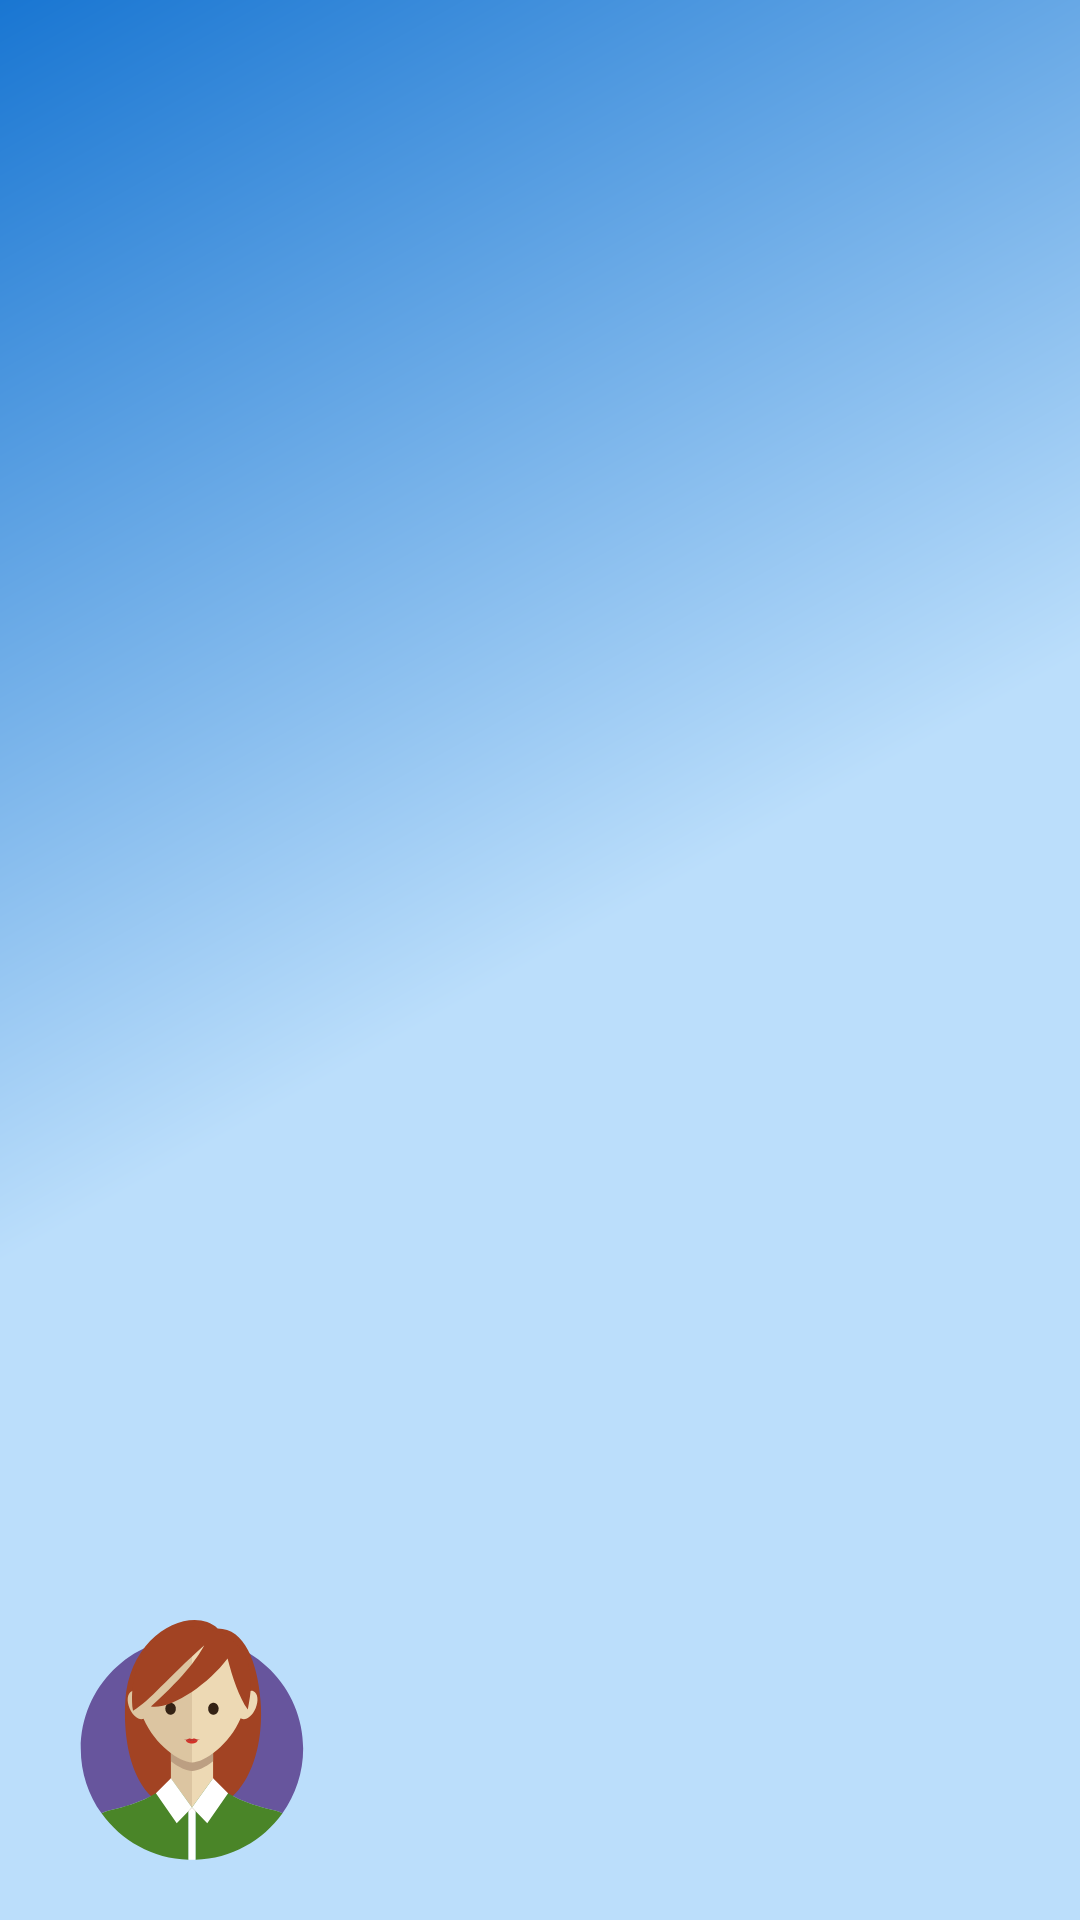

Layout XML and referenced resources for this Android screen:
<!-- AndroidManifest.xml: application theme AppTheme -->
<!-- res/layout/nav_header_main.xml -->
<?xml version="1.0" encoding="utf-8"?>
<LinearLayout
        android:id="@+id/header"
        xmlns:android="http://schemas.android.com/apk/res/android"
        xmlns:app="http://schemas.android.com/apk/res-auto"
        style="?attr/header"
        android:orientation="vertical"
        android:gravity="bottom">

    <ImageView
            android:layout_width="@dimen/size_avatar"
            android:layout_height="@dimen/size_avatar"
            android:paddingTop="@dimen/nav_header_vertical_spacing"
            app:srcCompat="@drawable/ic_users"/>
</LinearLayout>
<!-- resources referenced by this layout -->
<resources>
  <dimen name="nav_header_vertical_spacing">8dp</dimen>
  <dimen name="size_avatar">96dp</dimen>
  <!-- drawable ic_users: vector/xml drawable (drawable, 4834 chars, omitted) -->
  <style name="AppTheme" parent="AppBase">
          <item name="header">@style/NavHeader.Background</item>
          <item name="tintIconMenu">@style/iconMenu</item>
          <item name="commentView">@style/commentView</item>
          <item name="editTextAcent">@style/editTextAcent</item>
      </style>
  <style name="AppBase" parent="Theme.AppCompat.Light.NoActionBar">
          <item name="colorPrimary">@color/primaryColor</item>
          <item name="colorPrimaryDark">@color/primaryDarkColor</item>
          <item name="colorAccent">@color/accent</item>
          <item name="header">@style/NavHeader.Background</item>
      </style>
  <style name="NavHeader.Background" parent="NavHeader">
          <item name="android:background">@drawable/side_nav_bar</item>
      </style>
  <style name="iconMenu">
          <item name="android:tint">@color/accent</item>
      </style>
  <style name="commentView">
          <item name="android:background">@color/accent</item>
      </style>
  <style name="editTextAcent">
          <item name="android:textColor">@color/accent</item>
      </style>
  <color name="primaryColor">#2196F3</color>
  <color name="primaryDarkColor">#1976D2</color>
  <color name="accent">#03A9F4</color>
  <style name="NavHeader">
          <item name="android:layout_width">match_parent</item>
          <item name="android:layout_height">@dimen/nav_header_height</item>
          <item name="android:paddingBottom">@dimen/activity_vertical_margin</item>
          <item name="android:paddingLeft">@dimen/activity_horizontal_margin</item>
          <item name="android:paddingRight">@dimen/activity_horizontal_margin</item>
          <item name="android:paddingTop">@dimen/activity_vertical_margin</item>
      </style>
  <!-- drawable side_nav_bar (drawable) -->
  <shape xmlns:android="http://schemas.android.com/apk/res/android"
         android:shape="rectangle">
      <gradient
              android:angle="135"
              android:centerColor="@color/primaryLightColor"
              android:endColor="@color/primaryDarkColor"
              android:startColor="@color/primaryLightColor"
              android:type="linear"/>
  </shape>
  <dimen name="nav_header_height">176dp</dimen>
  <dimen name="activity_vertical_margin">16dp</dimen>
  <dimen name="activity_horizontal_margin">16dp</dimen>
  <color name="primaryLightColor">#BBDEFB</color>
</resources>
